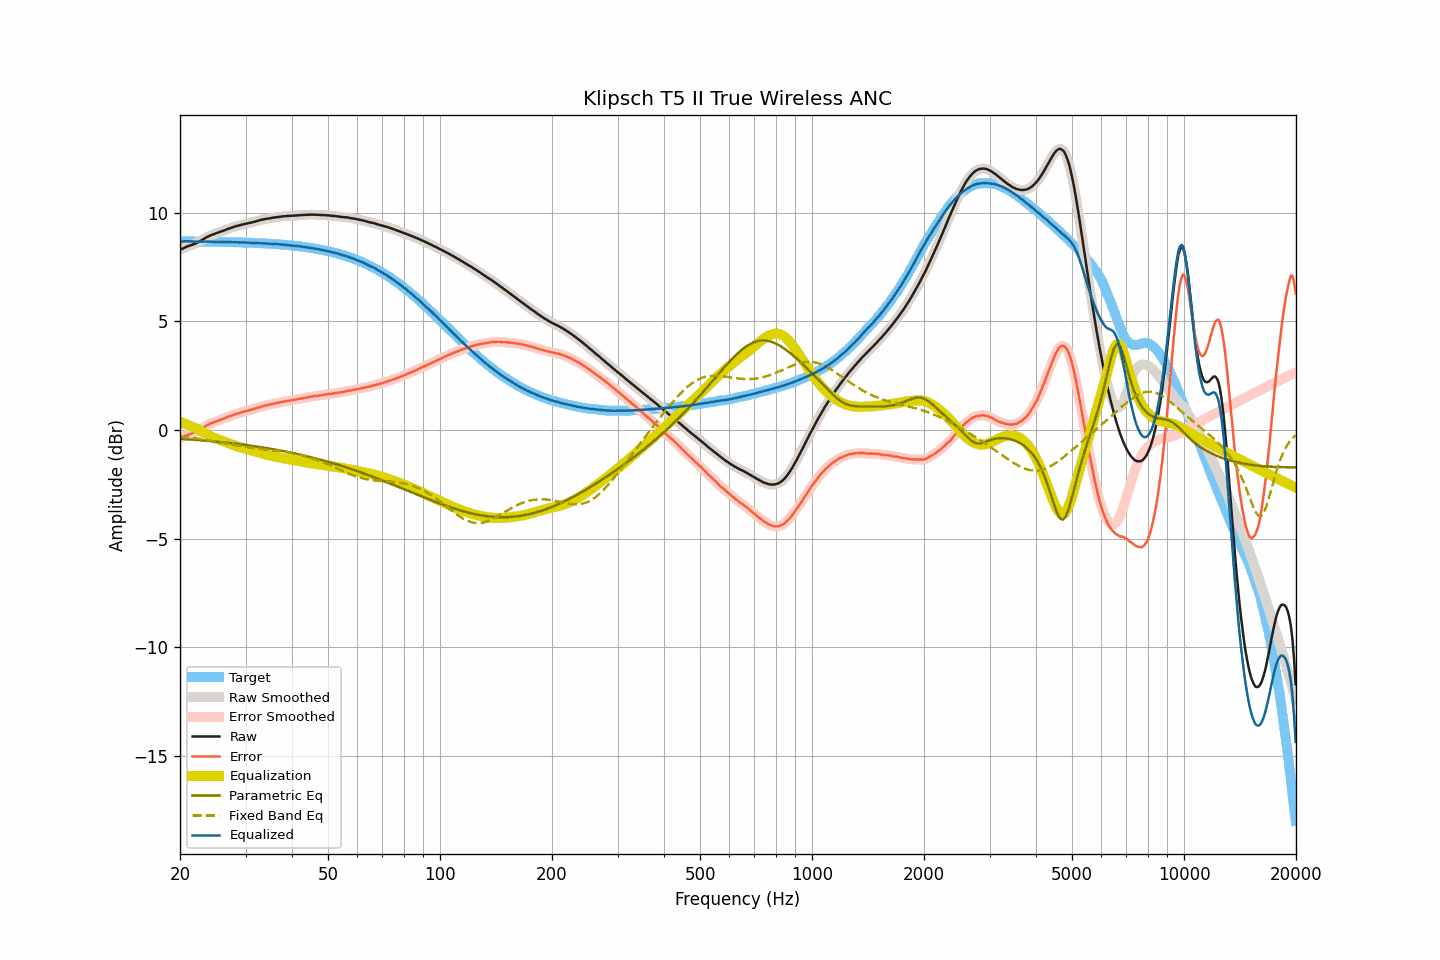

The table this chart was drawn from, first rows:
frequency, raw, smoothed, error, error_smoothed, equalization, parametric_eq, fixed_band_eq, equalized_raw, equalized_smoothed, target
20.00, 8.29, 8.29, -0.39, -0.39, 0.38, -0.40, -0.30, 8.67, 8.67, 8.68
20.20, 8.33, 8.33, -0.35, -0.35, 0.35, -0.41, -0.30, 8.68, 8.68, 8.68
20.40, 8.36, 8.36, -0.32, -0.31, 0.32, -0.41, -0.31, 8.68, 8.68, 8.68
20.61, 8.40, 8.40, -0.28, -0.28, 0.29, -0.42, -0.32, 8.69, 8.69, 8.68
20.81, 8.43, 8.43, -0.25, -0.25, 0.26, -0.42, -0.33, 8.69, 8.69, 8.68
21.02, 8.46, 8.46, -0.22, -0.22, 0.23, -0.43, -0.34, 8.69, 8.69, 8.68
21.23, 8.48, 8.48, -0.20, -0.19, 0.20, -0.43, -0.35, 8.68, 8.68, 8.68
21.44, 8.51, 8.51, -0.17, -0.17, 0.17, -0.44, -0.36, 8.67, 8.67, 8.67
21.66, 8.54, 8.53, -0.14, -0.14, 0.14, -0.45, -0.37, 8.67, 8.67, 8.67
21.87, 8.56, 8.56, -0.11, -0.11, 0.11, -0.45, -0.38, 8.67, 8.67, 8.67
22.09, 8.60, 8.60, -0.07, -0.08, 0.07, -0.46, -0.39, 8.67, 8.67, 8.67
22.31, 8.63, 8.63, -0.04, -0.04, 0.04, -0.46, -0.40, 8.67, 8.67, 8.67
22.54, 8.67, 8.67, -0.00, -0.00, -0.00, -0.47, -0.41, 8.66, 8.67, 8.67
22.76, 8.71, 8.71, 0.04, 0.04, -0.05, -0.47, -0.42, 8.66, 8.66, 8.67
22.99, 8.76, 8.76, 0.09, 0.09, -0.09, -0.48, -0.43, 8.67, 8.67, 8.67
23.22, 8.80, 8.80, 0.13, 0.13, -0.13, -0.49, -0.44, 8.67, 8.67, 8.67
23.45, 8.85, 8.85, 0.18, 0.18, -0.17, -0.49, -0.45, 8.67, 8.67, 8.67
23.69, 8.89, 8.89, 0.22, 0.22, -0.22, -0.50, -0.46, 8.67, 8.67, 8.67
23.92, 8.92, 8.92, 0.25, 0.26, -0.25, -0.51, -0.48, 8.66, 8.67, 8.66
24.16, 8.96, 8.96, 0.30, 0.29, -0.29, -0.51, -0.49, 8.67, 8.67, 8.66
24.40, 8.99, 8.98, 0.33, 0.32, -0.32, -0.52, -0.50, 8.67, 8.66, 8.66
24.65, 9.01, 9.01, 0.35, 0.35, -0.35, -0.53, -0.51, 8.66, 8.66, 8.66
24.89, 9.04, 9.04, 0.38, 0.38, -0.38, -0.53, -0.53, 8.66, 8.66, 8.66
25.14, 9.07, 9.06, 0.41, 0.41, -0.41, -0.54, -0.54, 8.66, 8.66, 8.66
25.39, 9.09, 9.09, 0.43, 0.44, -0.44, -0.55, -0.55, 8.65, 8.66, 8.66
25.65, 9.12, 9.12, 0.46, 0.46, -0.46, -0.56, -0.57, 8.65, 8.65, 8.65
25.91, 9.15, 9.14, 0.49, 0.49, -0.49, -0.56, -0.58, 8.66, 8.65, 8.65
26.16, 9.17, 9.17, 0.52, 0.52, -0.52, -0.57, -0.60, 8.65, 8.65, 8.65
26.43, 9.20, 9.20, 0.55, 0.55, -0.55, -0.58, -0.61, 8.65, 8.65, 8.65
26.69, 9.23, 9.23, 0.58, 0.58, -0.58, -0.59, -0.62, 8.65, 8.65, 8.65
26.96, 9.26, 9.26, 0.61, 0.61, -0.61, -0.59, -0.64, 8.65, 8.65, 8.65
27.23, 9.28, 9.28, 0.63, 0.64, -0.64, -0.60, -0.65, 8.64, 8.65, 8.65
27.50, 9.31, 9.31, 0.67, 0.66, -0.66, -0.61, -0.67, 8.65, 8.64, 8.64
27.77, 9.33, 9.33, 0.69, 0.69, -0.69, -0.62, -0.68, 8.64, 8.64, 8.64
28.05, 9.36, 9.36, 0.72, 0.72, -0.72, -0.63, -0.69, 8.64, 8.64, 8.64
28.33, 9.38, 9.38, 0.74, 0.74, -0.74, -0.64, -0.71, 8.64, 8.64, 8.64
28.62, 9.40, 9.40, 0.76, 0.76, -0.76, -0.65, -0.72, 8.63, 8.64, 8.63
28.90, 9.42, 9.42, 0.79, 0.79, -0.79, -0.65, -0.73, 8.63, 8.63, 8.63
29.19, 9.44, 9.44, 0.81, 0.81, -0.81, -0.66, -0.75, 8.63, 8.63, 8.63
29.48, 9.46, 9.46, 0.83, 0.83, -0.83, -0.67, -0.76, 8.63, 8.63, 8.63
29.78, 9.48, 9.47, 0.85, 0.85, -0.85, -0.68, -0.77, 8.63, 8.63, 8.63
30.08, 9.49, 9.49, 0.87, 0.87, -0.87, -0.69, -0.78, 8.62, 8.62, 8.62
30.38, 9.51, 9.51, 0.89, 0.89, -0.89, -0.70, -0.79, 8.62, 8.62, 8.62
30.68, 9.53, 9.52, 0.91, 0.91, -0.91, -0.71, -0.80, 8.62, 8.62, 8.62
30.99, 9.54, 9.54, 0.92, 0.93, -0.93, -0.72, -0.81, 8.61, 8.61, 8.61
31.30, 9.56, 9.56, 0.95, 0.95, -0.95, -0.73, -0.82, 8.61, 8.61, 8.61
31.61, 9.58, 9.58, 0.97, 0.97, -0.97, -0.74, -0.83, 8.61, 8.61, 8.61
31.93, 9.60, 9.60, 0.99, 0.99, -0.99, -0.75, -0.84, 8.60, 8.60, 8.60
32.24, 9.62, 9.62, 1.02, 1.02, -1.02, -0.77, -0.85, 8.60, 8.60, 8.60
32.57, 9.64, 9.64, 1.04, 1.04, -1.04, -0.78, -0.86, 8.60, 8.60, 8.60
32.89, 9.66, 9.66, 1.06, 1.06, -1.06, -0.79, -0.87, 8.60, 8.60, 8.59
33.22, 9.68, 9.68, 1.09, 1.09, -1.08, -0.80, -0.88, 8.60, 8.59, 8.59
33.55, 9.69, 9.69, 1.10, 1.11, -1.10, -0.81, -0.89, 8.59, 8.59, 8.59
33.89, 9.71, 9.71, 1.13, 1.12, -1.12, -0.82, -0.90, 8.59, 8.58, 8.58
34.23, 9.72, 9.72, 1.14, 1.14, -1.14, -0.84, -0.90, 8.58, 8.58, 8.58
34.57, 9.73, 9.73, 1.15, 1.16, -1.16, -0.85, -0.91, 8.57, 8.57, 8.57
34.92, 9.74, 9.74, 1.17, 1.17, -1.17, -0.86, -0.92, 8.56, 8.57, 8.57
35.27, 9.76, 9.75, 1.19, 1.19, -1.19, -0.87, -0.93, 8.57, 8.56, 8.56
35.62, 9.77, 9.77, 1.21, 1.21, -1.21, -0.89, -0.94, 8.56, 8.56, 8.56
35.97, 9.78, 9.78, 1.22, 1.22, -1.22, -0.90, -0.94, 8.56, 8.56, 8.55
... 635 more rows
